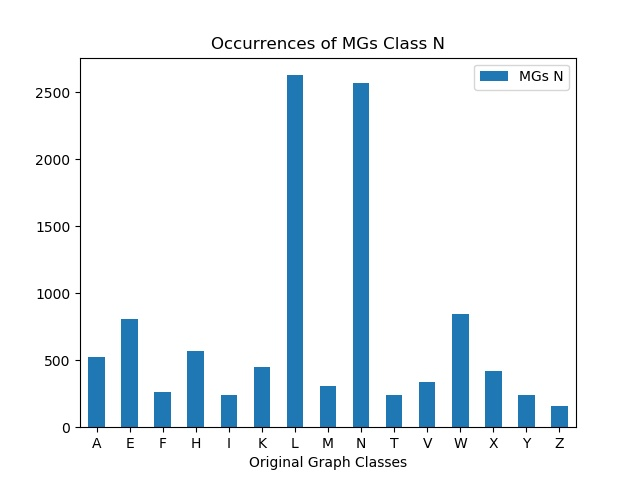

The file beside this chart, header and first rows:
, MGs N
A, 522
E, 807
F, 262
H, 569
I, 242
K, 448
L, 2626
M, 310
N, 2571
T, 240
V, 337
W, 844
X, 422
Y, 239
Z, 160
